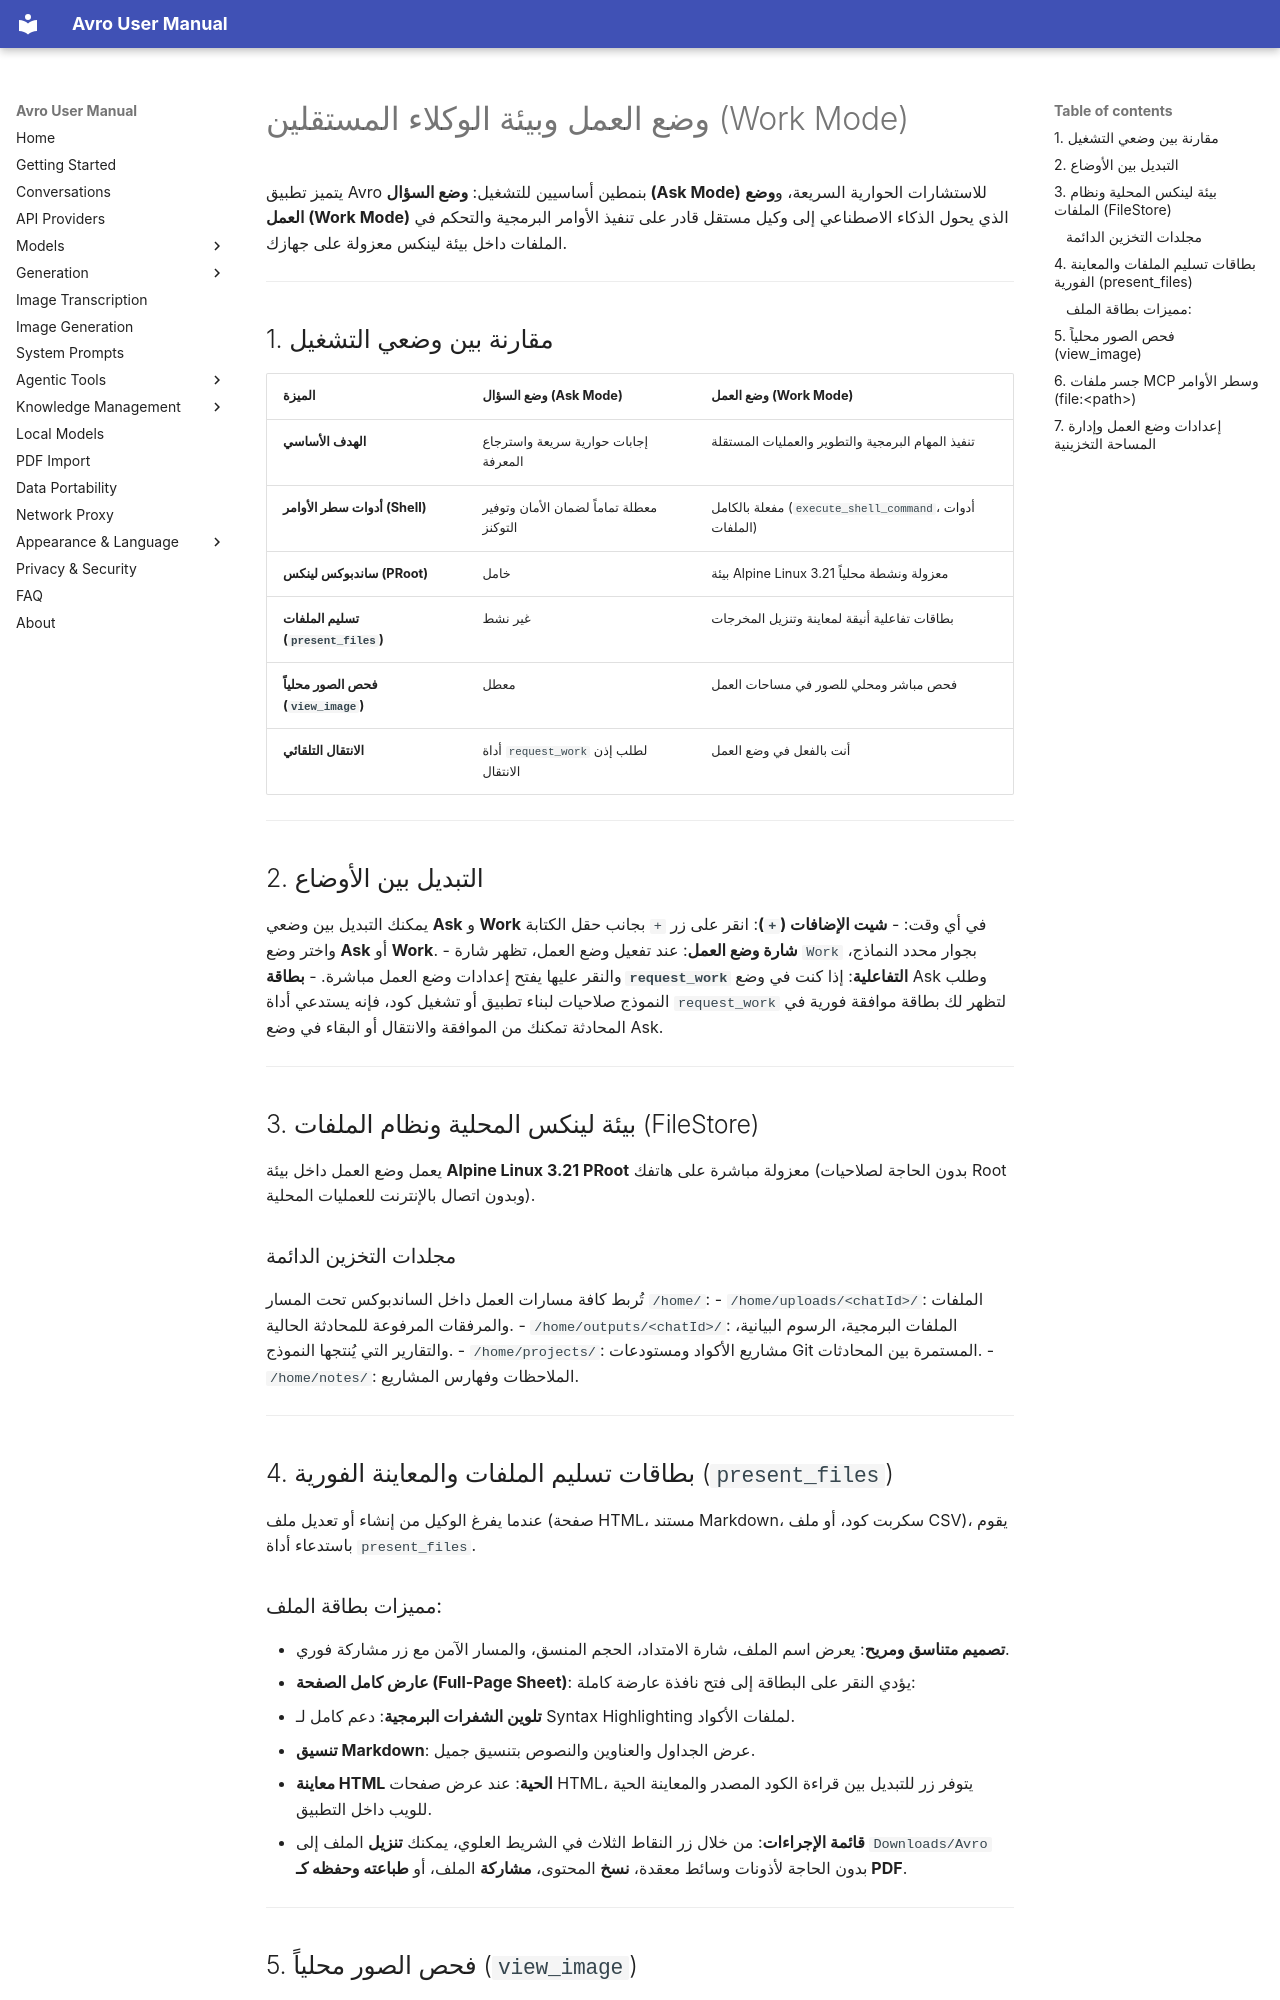

repository: Aymendjmax/Avro-ai · page: ar/work/index.html · generator: mkdocs

# وضع العمل وبيئة الوكلاء المستقلين (Work Mode)

يتميز تطبيق Avro بنمطين أساسيين للتشغيل: **وضع السؤال (Ask Mode)** للاستشارات الحوارية السريعة، و**وضع العمل (Work Mode)** الذي يحول الذكاء الاصطناعي إلى وكيل مستقل قادر على تنفيذ الأوامر البرمجية والتحكم في الملفات داخل بيئة لينكس معزولة على جهازك.

---

## 1. مقارنة بين وضعي التشغيل

| الميزة | وضع السؤال (Ask Mode) | وضع العمل (Work Mode) |
| :--- | :--- | :--- |
| **الهدف الأساسي** | إجابات حوارية سريعة واسترجاع المعرفة | تنفيذ المهام البرمجية والتطوير والعمليات المستقلة |
| **أدوات سطر الأوامر (Shell)** | معطلة تماماً لضمان الأمان وتوفير التوكنز | مفعلة بالكامل (`execute_shell_command`، أدوات الملفات) |
| **ساندبوكس لينكس (PRoot)** | خامل | بيئة Alpine Linux 3.21 معزولة ونشطة محلياً |
| **تسليم الملفات (`present_files`)** | غير نشط | بطاقات تفاعلية أنيقة لمعاينة وتنزيل المخرجات |
| **فحص الصور محلياً (`view_image`)** | معطل | فحص مباشر ومحلي للصور في مساحات العمل |
| **الانتقال التلقائي** | أداة `request_work` لطلب إذن الانتقال | أنت بالفعل في وضع العمل |

---

## 2. التبديل بين الأوضاع

يمكنك التبديل بين وضعي **Ask** و **Work** في أي وقت:
- **شيت الإضافات (`+`)**: انقر على زر `+` بجانب حقل الكتابة واختر وضع **Ask** أو **Work**.
- **شارة وضع العمل**: عند تفعيل وضع العمل، تظهر شارة `Work` بجوار محدد النماذج، والنقر عليها يفتح إعدادات وضع العمل مباشرة.
- **بطاقة `request_work` التفاعلية**: إذا كنت في وضع Ask وطلب النموذج صلاحيات لبناء تطبيق أو تشغيل كود، فإنه يستدعي أداة `request_work` لتظهر لك بطاقة موافقة فورية في المحادثة تمكنك من الموافقة والانتقال أو البقاء في وضع Ask.

---

## 3. بيئة لينكس المحلية ونظام الملفات (FileStore)

يعمل وضع العمل داخل بيئة **Alpine Linux 3.21 PRoot** معزولة مباشرة على هاتفك (بدون الحاجة لصلاحيات Root وبدون اتصال بالإنترنت للعمليات المحلية).

### مجلدات التخزين الدائمة
تُربط كافة مسارات العمل داخل الساندبوكس تحت المسار `/home/`:
- `/home/uploads/<chatId>/`: الملفات والمرفقات المرفوعة للمحادثة الحالية.
- `/home/outputs/<chatId>/`: الملفات البرمجية، الرسوم البيانية، والتقارير التي يُنتجها النموذج.
- `/home/projects/`: مشاريع الأكواد ومستودعات Git المستمرة بين المحادثات.
- `/home/notes/`: الملاحظات وفهارس المشاريع.

---

## 4. بطاقات تسليم الملفات والمعاينة الفورية (`present_files`)

عندما يفرغ الوكيل من إنشاء أو تعديل ملف (صفحة HTML، مستند Markdown، سكربت كود، أو ملف CSV)، يقوم باستدعاء أداة `present_files`.

### مميزات بطاقة الملف:
- **تصميم متناسق ومريح**: يعرض اسم الملف، شارة الامتداد، الحجم المنسق، والمسار الآمن مع زر مشاركة فوري.
- **عارض كامل الصفحة (Full-Page Sheet)**: يؤدي النقر على البطاقة إلى فتح نافذة عارضة كاملة:
  - **تلوين الشفرات البرمجية**: دعم كامل لـ Syntax Highlighting لملفات الأكواد.
  - **تنسيق Markdown**: عرض الجداول والعناوين والنصوص بتنسيق جميل.
  - **معاينة HTML الحية**: عند عرض صفحات HTML، يتوفر زر للتبديل بين قراءة الكود المصدر والمعاينة الحية للويب داخل التطبيق.
  - **قائمة الإجراءات**: من خلال زر النقاط الثلاث في الشريط العلوي، يمكنك **تنزيل** الملف إلى `Downloads/Avro` بدون الحاجة لأذونات وسائط معقدة، **نسخ** المحتوى، **مشاركة** الملف، أو **طباعته وحفظه كـ PDF**.

---
